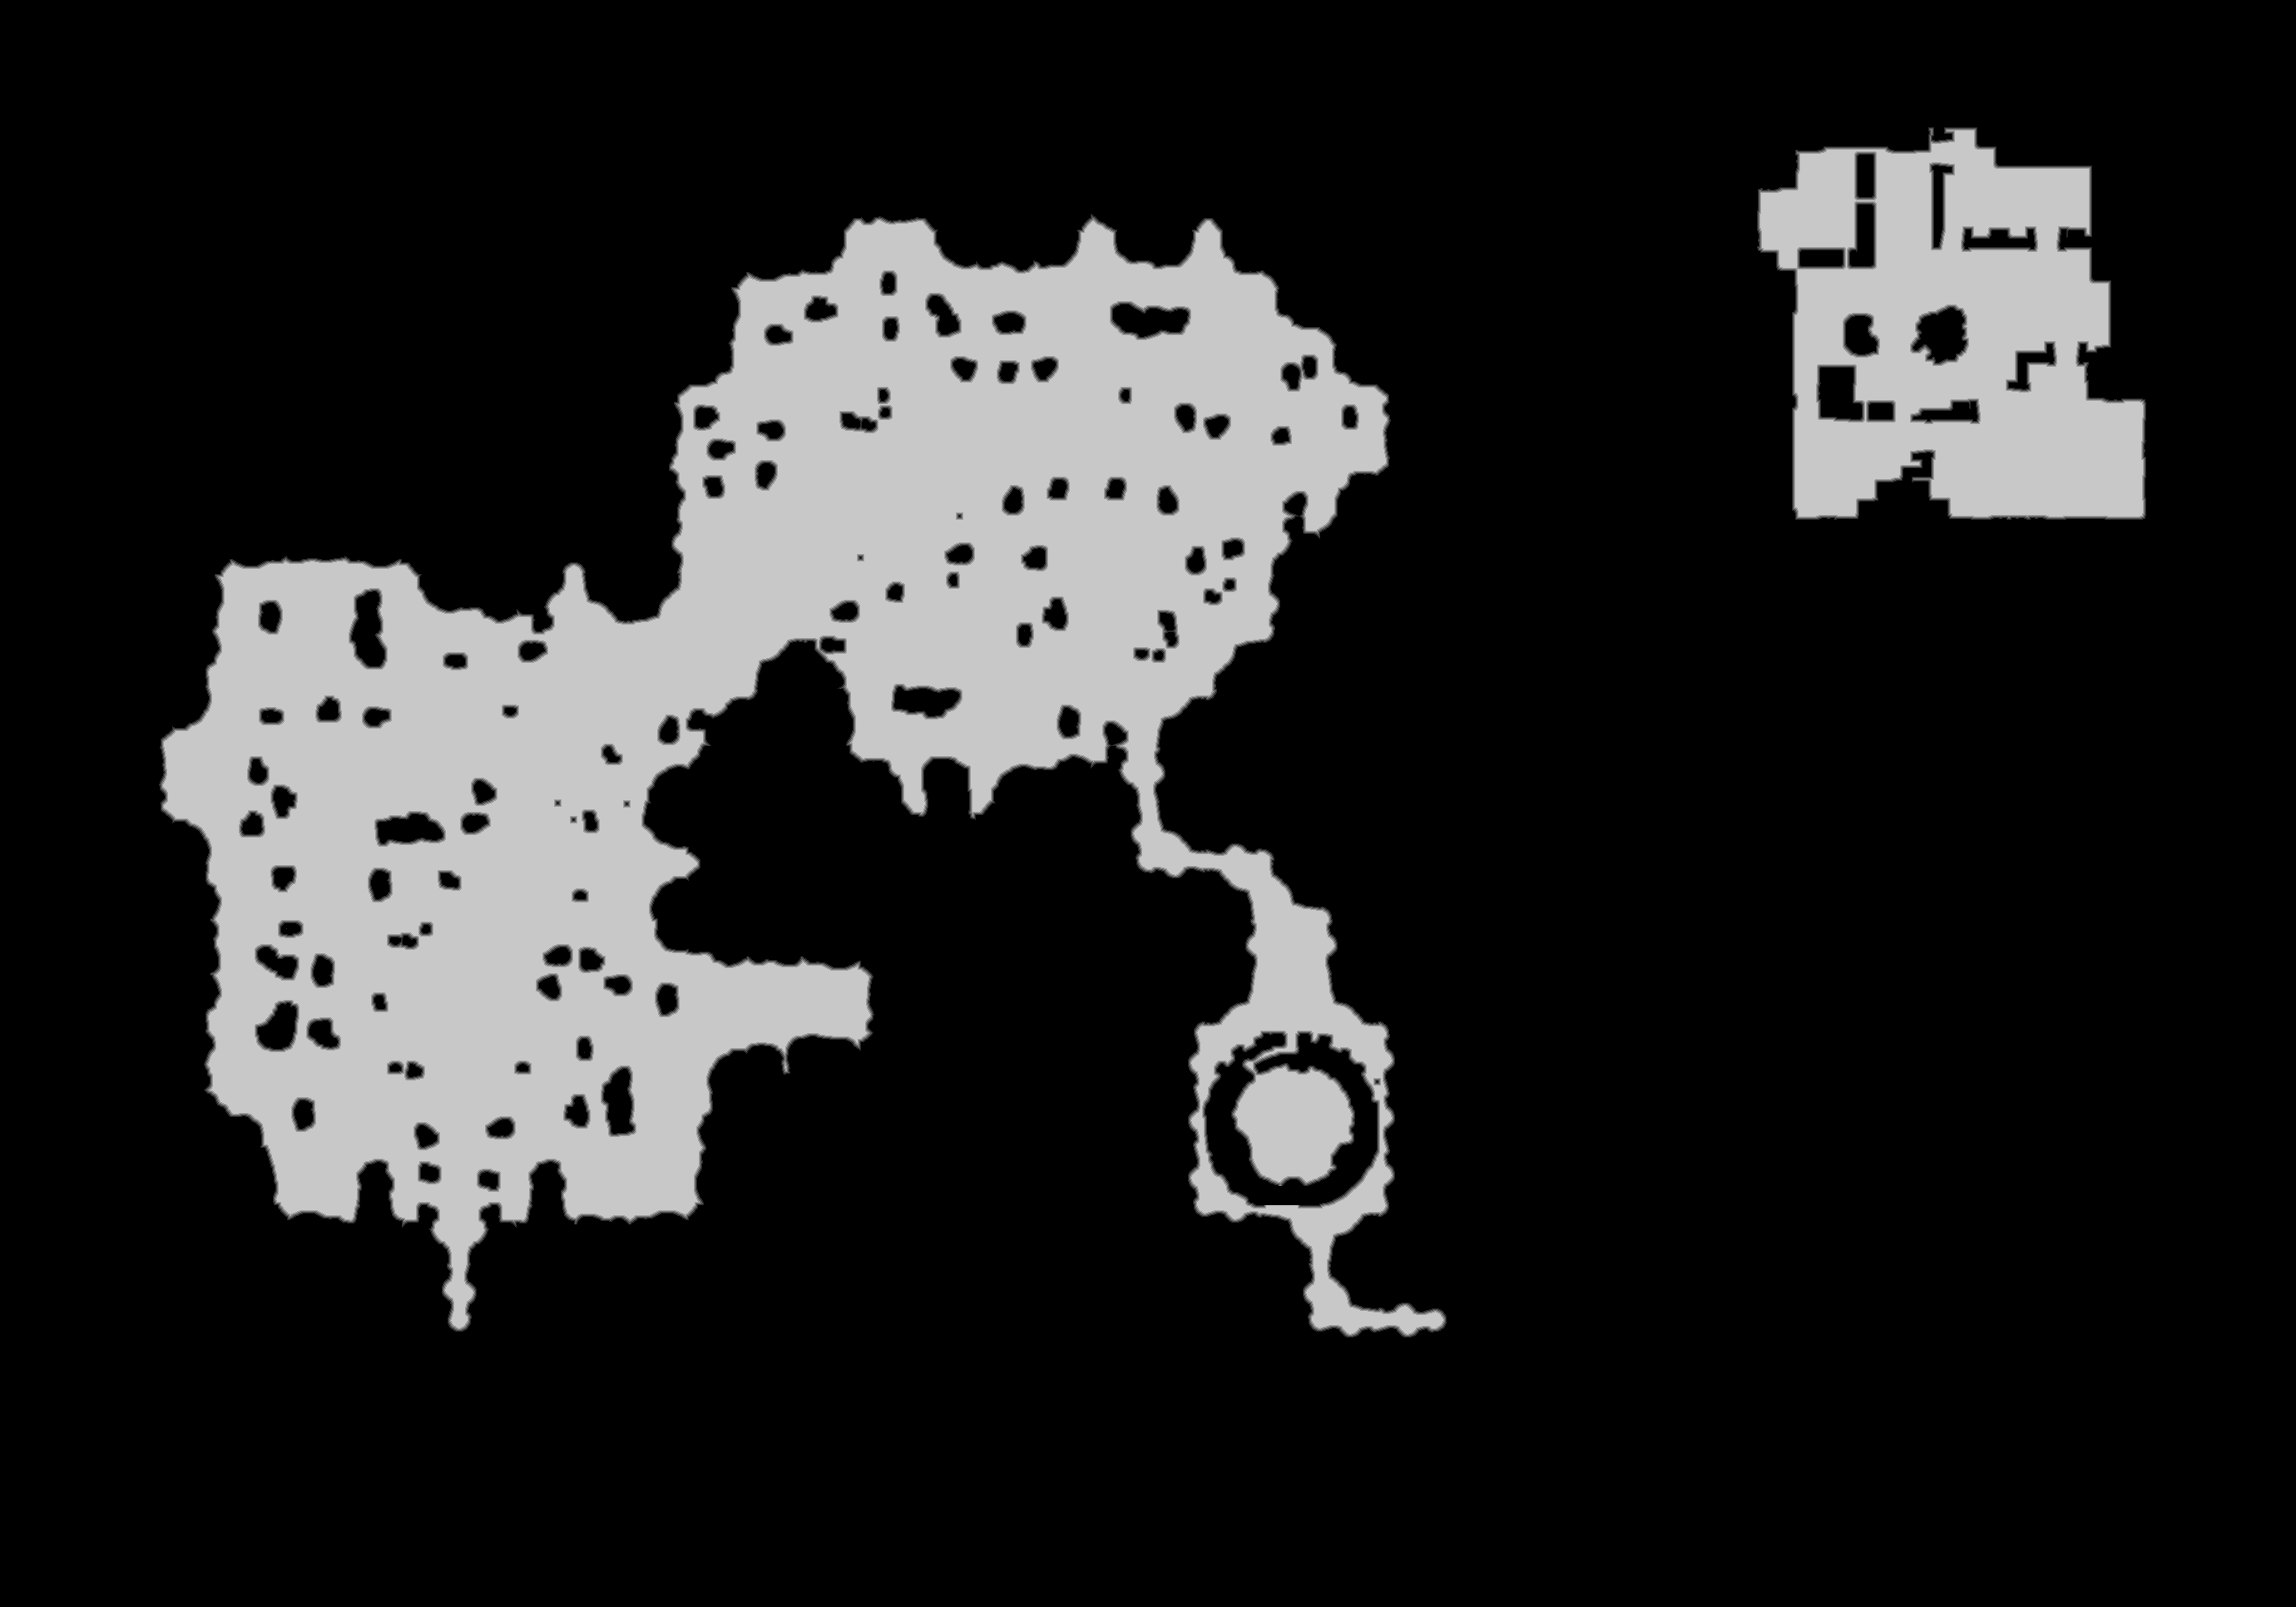

Data behind this chart, as committed beside it:
source	tdt_hull melee
truth	truth_46b58fe6bf0.tsv
width	2760
height	1932
nibble	0	4263320
nibble	1	28318
nibble	2	28917
nibble	3	29381
nibble	4	29842
nibble	5	952542
